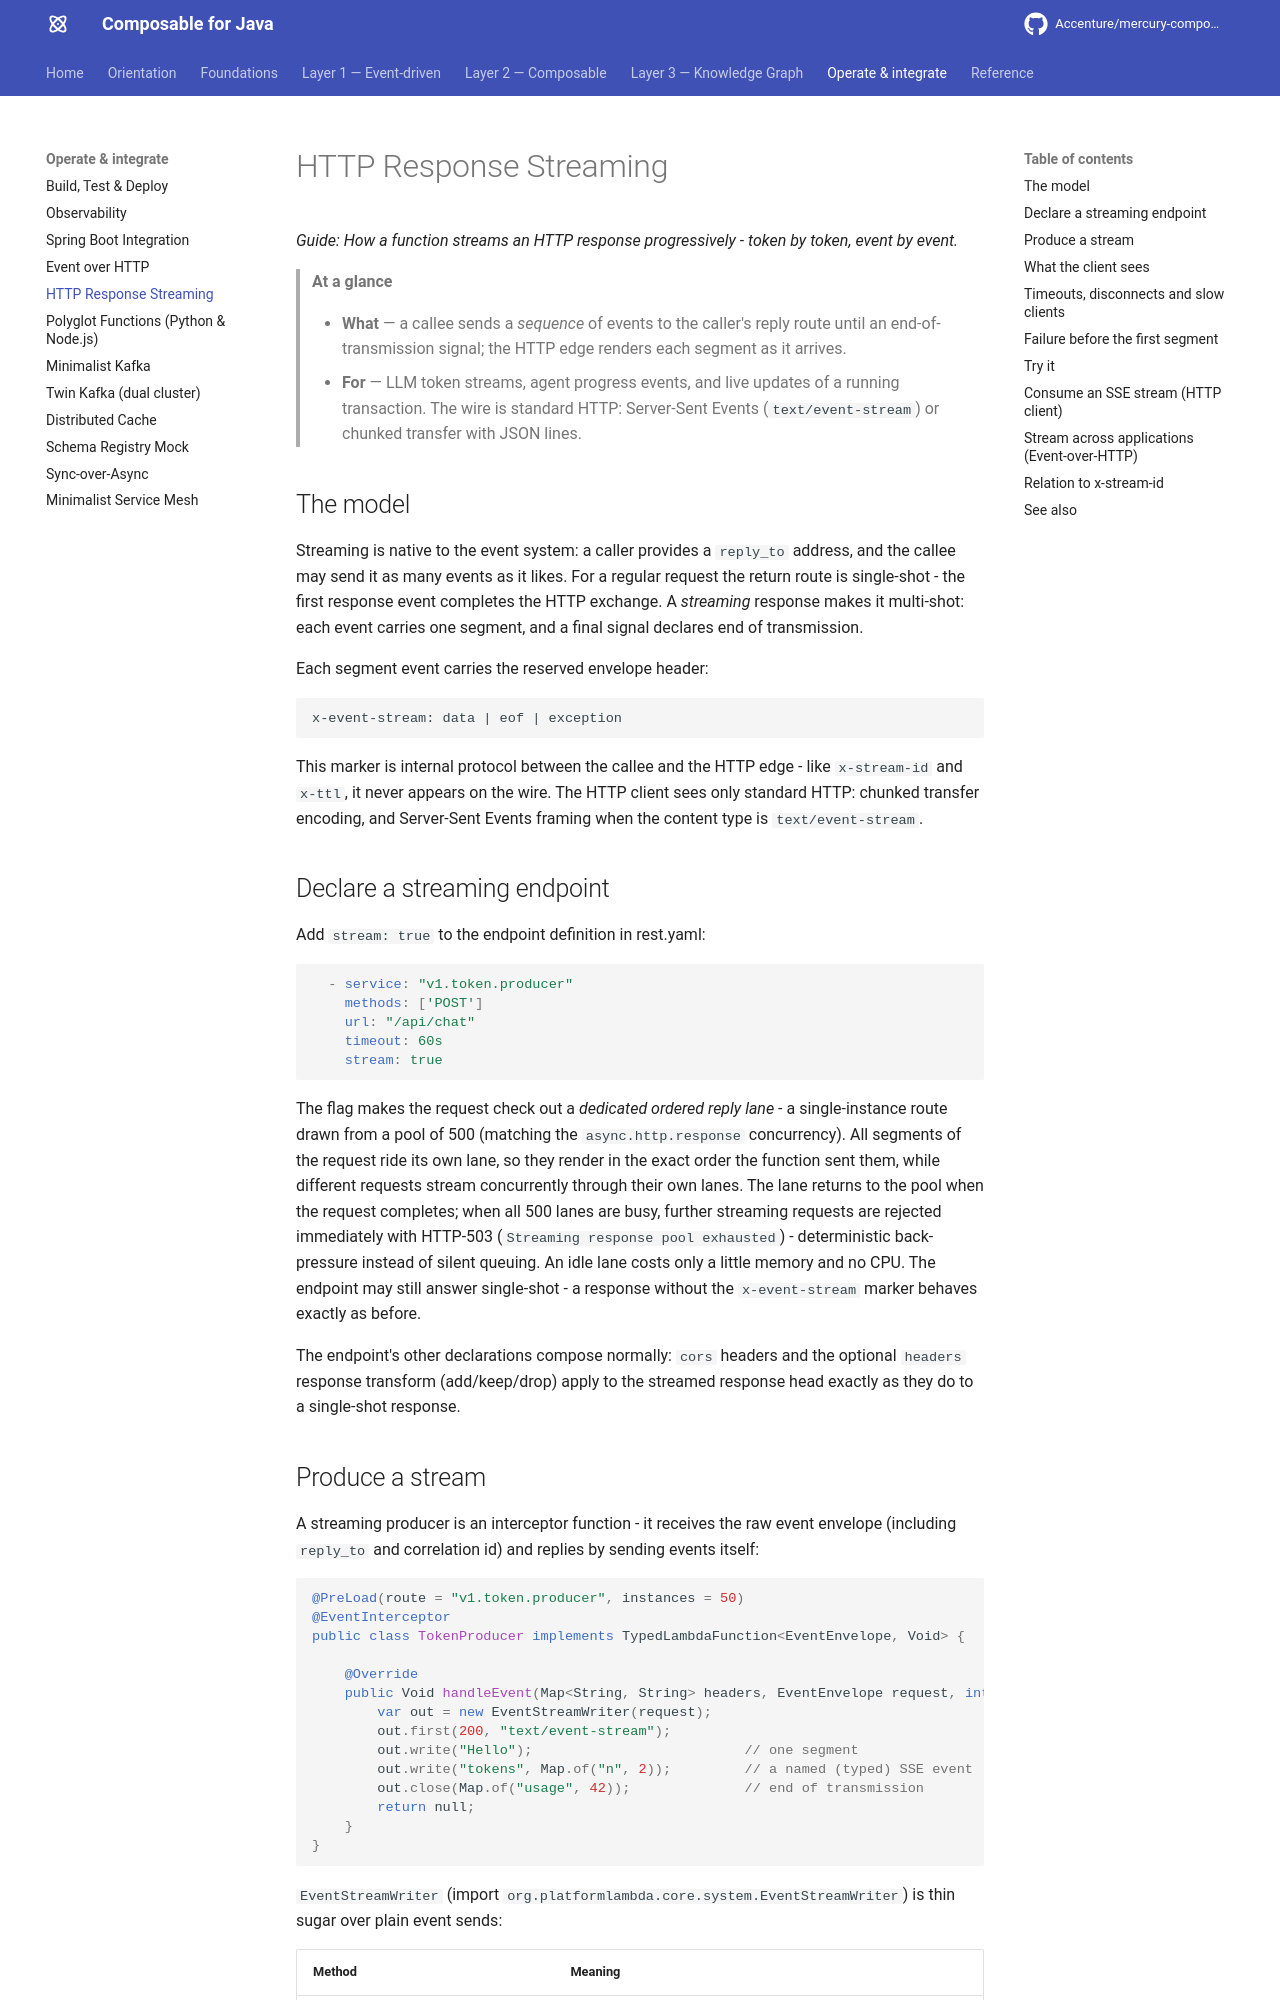

repository: jerryyanmj/mercury-composable · page: guides/http-streaming/index.html · generator: mkdocs

---
title: HTTP Response Streaming
summary: Stream token segments and progress events over plain HTTP - Server-Sent Events
  or chunked transfer - by sending events to the caller's reply route until end of
  transmission.
layer: operate
audience: [developer]
keywords: [streaming, sse, server-sent events, tokens, chunked, ndjson, x-event-stream]
---

# HTTP Response Streaming

*Guide: How a function streams an HTTP response progressively - token by token, event by
event.*

> **At a glance**
>
> - **What** — a callee sends a *sequence* of events to the caller's reply route until an
>   end-of-transmission signal; the HTTP edge renders each segment as it arrives.
> - **For** — LLM token streams, agent progress events, and live updates of a running
>   transaction. The wire is standard HTTP: Server-Sent Events (`text/event-stream`) or
>   chunked transfer with JSON lines.

## The model

Streaming is native to the event system: a caller provides a `reply_to` address, and the
callee may send it as many events as it likes. For a regular request the return route is
single-shot - the first response event completes the HTTP exchange. A *streaming*
response makes it multi-shot: each event carries one segment, and a final signal declares
end of transmission.

Each segment event carries the reserved envelope header:

```text
x-event-stream: data | eof | exception
```

This marker is internal protocol between the callee and the HTTP edge - like
`x-stream-id` and `x-ttl`, it never appears on the wire. The HTTP client sees only
standard HTTP: chunked transfer encoding, and Server-Sent Events framing when the content
type is `text/event-stream`.

## Declare a streaming endpoint

Add `stream: true` to the endpoint definition in rest.yaml:

```yaml
  - service: "v1.token.producer"
    methods: ['POST']
    url: "/api/chat"
    timeout: 60s
    stream: true
```

The flag makes the request check out a *dedicated ordered reply lane* - a
single-instance route drawn from a pool of 500 (matching the `async.http.response`
concurrency). All segments of the request ride its own lane, so they render in the exact
order the function sent them, while different requests stream concurrently through their
own lanes. The lane returns to the pool when the request completes; when all 500 lanes
are busy, further streaming requests are rejected immediately with HTTP-503
(`Streaming response pool exhausted`) - deterministic back-pressure instead of silent
queuing. An idle lane costs only a little memory and no CPU. The endpoint may still
answer single-shot - a response without the `x-event-stream` marker behaves exactly as
before.

The endpoint's other declarations compose normally: `cors` headers and the optional
`headers` response transform (add/keep/drop) apply to the streamed response head
exactly as they do to a single-shot response.
